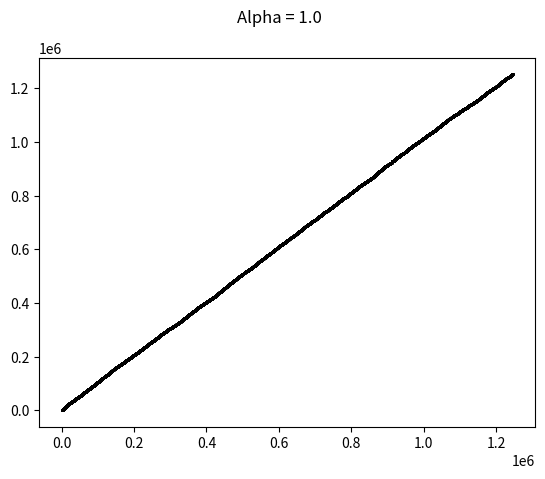

This figure's Python source: (Note: this script raises an exception after producing the figure.)
import matplotlib.pyplot as plt
import random

def play(alpha):

    x1,y1 = 0,0
    x2,y2 = 0,100
    x3,y3 = 100,100
    x4,y4 = 100,0
    x,y = x1,y1

    xvec = [x1,x2,x3,x4]
    yvec = [y1,y2,y3,y4]

    for i in range(25000):
        rand = random.random()

        if rand <= 1/4:
            x = (x + x1) / alpha
            y = (y + y1) / alpha
        elif rand <= 2/4:
            x = (x + x2) / alpha
            y = (y + y2) / alpha
        elif rand <=3/4:
            x = (x + x3) / alpha
            y = (y + y3) / alpha
        else:
            x = (x + x4) / alpha
            y = (y + y4) / alpha

        xvec.append(x)
        yvec.append(y)

    plt.plot(xvec, yvec, 'ko', markersize=1)
    plt.suptitle('Alpha = {}'.format(alpha))
    print("Saving image")
    plt.savefig('images/square-{0:.2f}.png'.format(alpha))
    plt.clf()

base = 1
stride = 0.01
for i in range(150):
    offset = stride * i
    play(base + offset)
